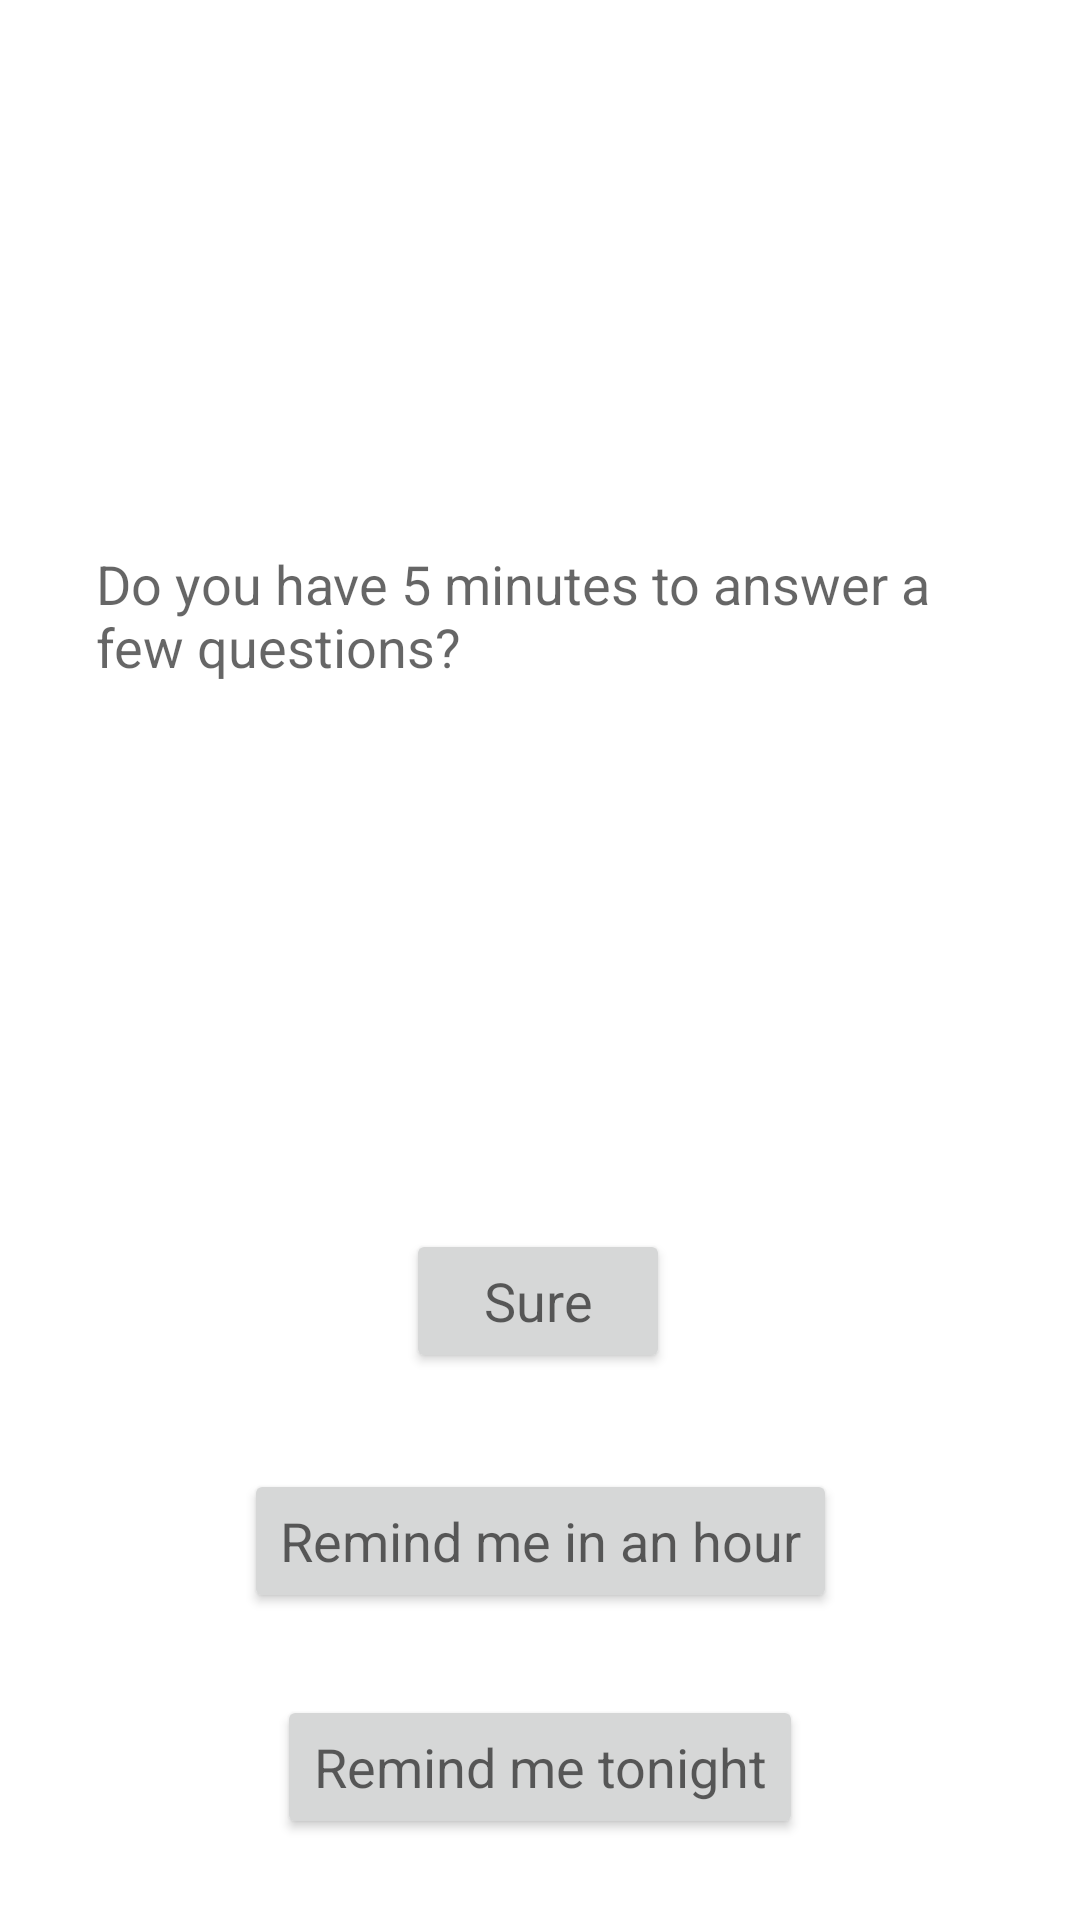

Layout XML and referenced resources for this Android screen:
<!-- AndroidManifest.xml: application theme Theme.FeedbackProto -->
<!-- res/layout/fragment_second.xml -->
<?xml version="1.0" encoding="utf-8"?>
<androidx.constraintlayout.widget.ConstraintLayout xmlns:android="http://schemas.android.com/apk/res/android"
    xmlns:app="http://schemas.android.com/apk/res-auto"
    xmlns:tools="http://schemas.android.com/tools"
    android:layout_width="match_parent"
    android:layout_height="match_parent"
    tools:context=".SecondFragment">

    <TextView
        android:id="@+id/textview_second"
        android:layout_width="0dp"
        android:layout_height="wrap_content"
        android:layout_marginStart="32dp"
        android:layout_marginEnd="32dp"
        android:text="@string/time_to_answer_a_few_questions"
        android:textAppearance="@android:style/TextAppearance.Material.Medium"
        app:layout_constraintBottom_toTopOf="@id/btn_start"
        app:layout_constraintEnd_toEndOf="parent"
        app:layout_constraintStart_toStartOf="parent"
        app:layout_constraintTop_toTopOf="parent" />

    <Button
        android:id="@+id/btn_start"
        android:layout_width="wrap_content"
        android:layout_height="wrap_content"
        android:text="@string/yes_have_time_now"
        android:textAppearance="@android:style/TextAppearance.Material.Medium"
        app:layout_constraintBottom_toBottomOf="parent"
        app:layout_constraintEnd_toEndOf="parent"
        app:layout_constraintHorizontal_bias="0.498"
        app:layout_constraintStart_toStartOf="parent"
        app:layout_constraintTop_toBottomOf="@id/textview_second" />

    <Button
        android:id="@+id/btn_remind"
        android:layout_width="wrap_content"
        android:layout_height="wrap_content"
        android:layout_marginTop="32dp"
        android:text="Remind me in an hour"
        android:textAppearance="@android:style/TextAppearance.Material.Medium"
        app:layout_constraintEnd_toEndOf="parent"
        app:layout_constraintStart_toStartOf="parent"
        app:layout_constraintTop_toBottomOf="@+id/btn_start" />

    <Button
        android:id="@+id/btn_remind_tonight"
        android:layout_width="wrap_content"
        android:layout_height="wrap_content"
        android:layout_marginTop="32dp"
        android:layout_marginBottom="32dp"
        android:text="Remind me tonight"
        android:textAppearance="@android:style/TextAppearance.Material.Medium"
        app:layout_constraintBottom_toBottomOf="parent"
        app:layout_constraintEnd_toEndOf="parent"
        app:layout_constraintStart_toStartOf="parent"
        app:layout_constraintTop_toBottomOf="@+id/btn_remind" />
</androidx.constraintlayout.widget.ConstraintLayout>
<!-- resources referenced by this layout -->
<resources>
  <string name="time_to_answer_a_few_questions">Do you have 5 minutes to answer a few questions?</string>
  <string name="yes_have_time_now">Sure</string>
  <style name="Theme.FeedbackProto" parent="Theme.MaterialComponents.DayNight.DarkActionBar">
          
          <item name="colorPrimary">@color/purple_500</item>
          <item name="colorPrimaryVariant">@color/purple_700</item>
          <item name="colorOnPrimary">@color/white</item>
          
          <item name="colorSecondary">@color/teal_200</item>
          <item name="colorSecondaryVariant">@color/teal_700</item>
          <item name="colorOnSecondary">@color/black</item>
          
          <item name="android:statusBarColor" tools:targetApi="l">?attr/colorPrimaryVariant</item>
          
      </style>
  <!-- not gathered from this repository: default colours our renderer supplied (Android Studio template values) -->
  <color name="purple_500">#FF6200EE</color>
  <color name="purple_700">#FF3700B3</color>
  <color name="teal_200">#FF03DAC5</color>
  <color name="teal_700">#FF018786</color>
  <color name="black">#FF000000</color>
  <color name="white">#FFFFFFFF</color>
</resources>
